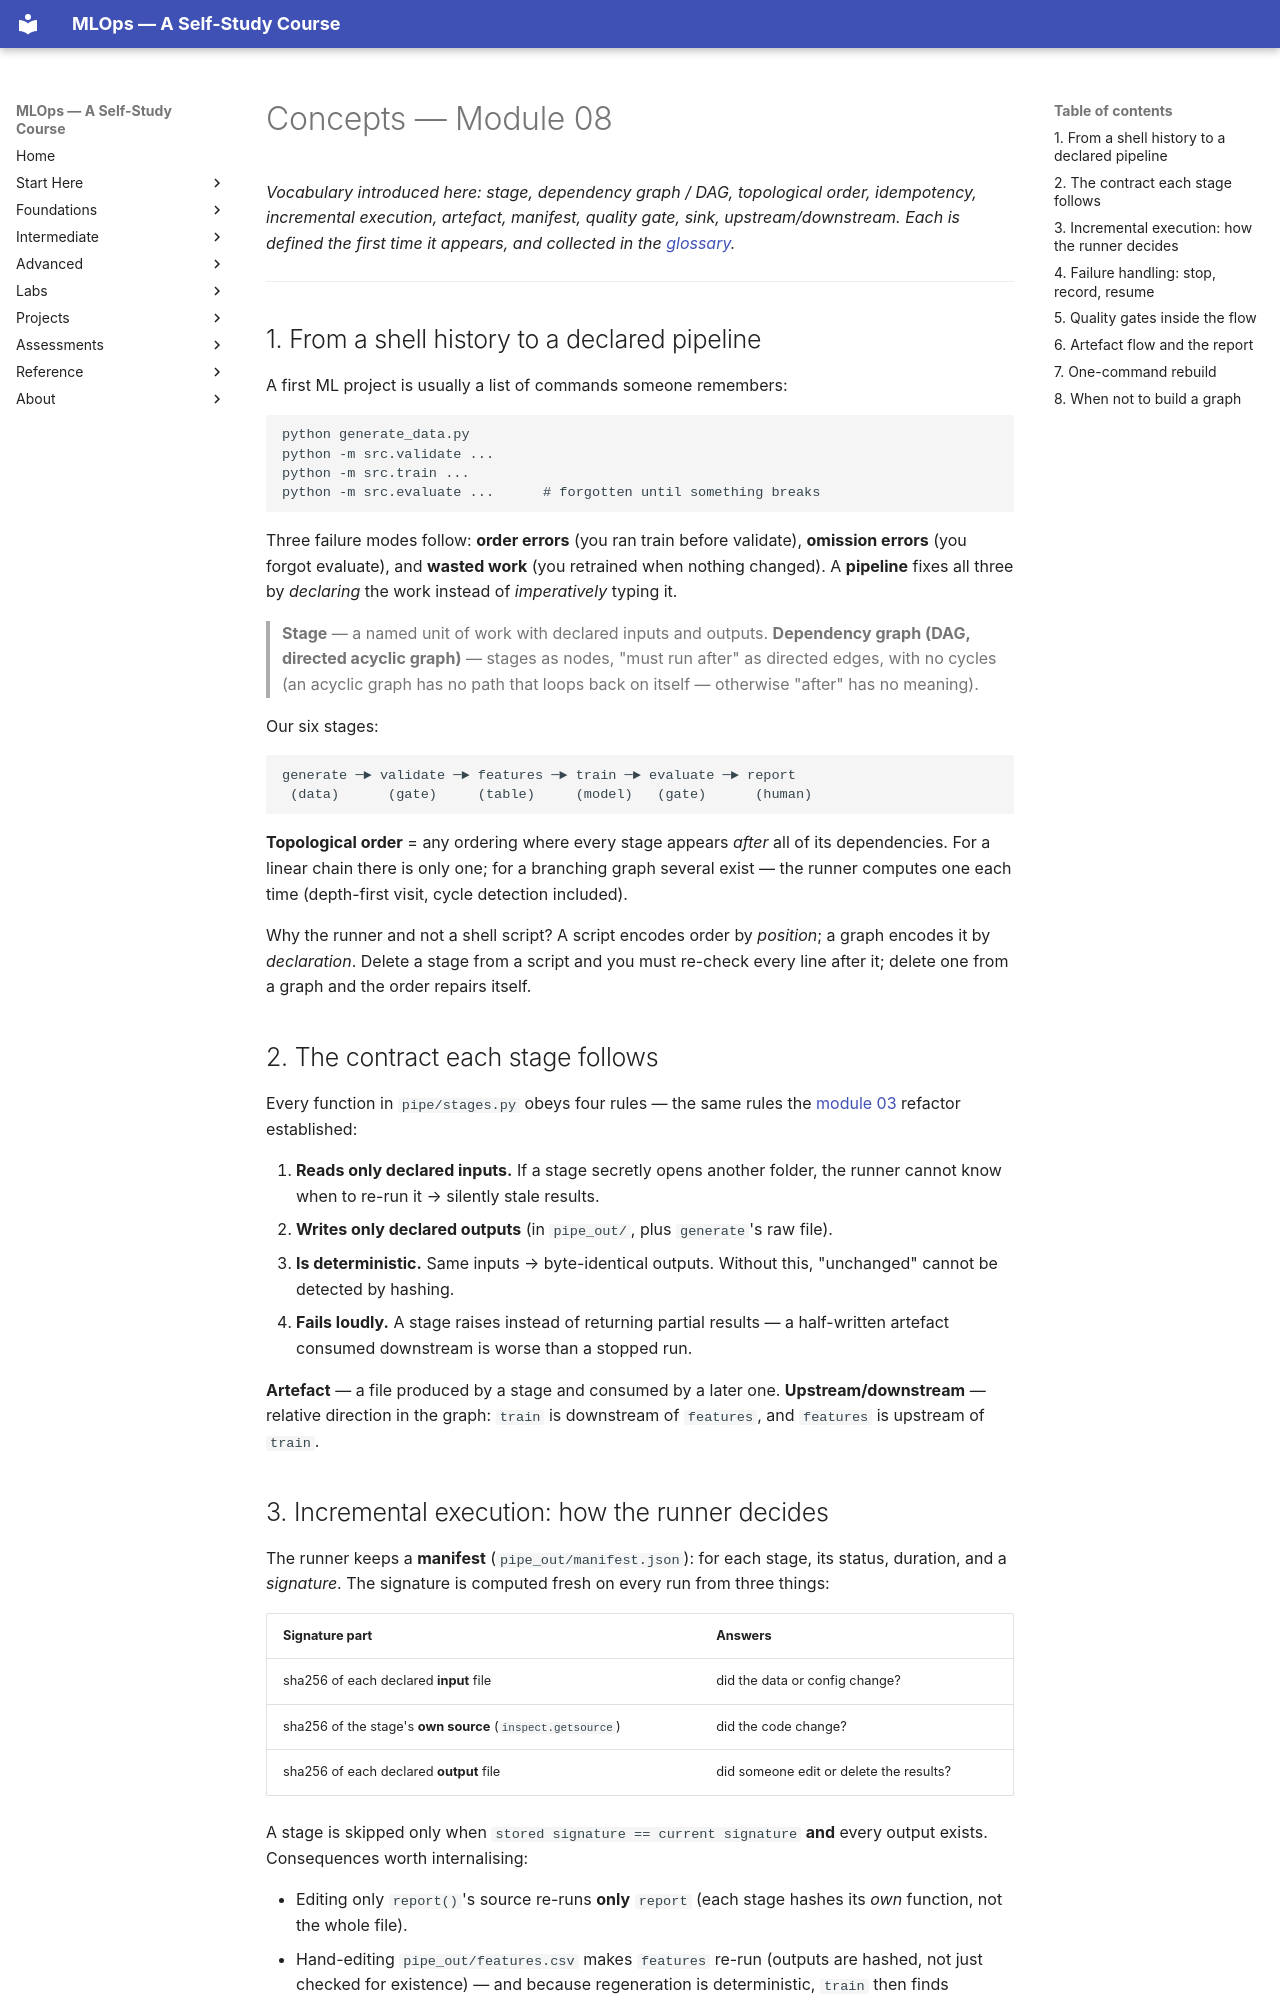

repository: nadeem-majeedch/MLOps2026 · page: modules/08-pipeline-automation/concepts/index.html · generator: mkdocs

# Concepts — Module 08

*Vocabulary introduced here: stage, dependency graph / DAG, topological order,
idempotency, incremental execution, artefact, manifest, quality gate, sink,
upstream/downstream. Each is defined the first time it appears, and collected
in the [glossary](../../glossary/index.md).*

---

## 1. From a shell history to a declared pipeline

A first ML project is usually a list of commands someone remembers:

```
python generate_data.py
python -m src.validate ...
python -m src.train ...
python -m src.evaluate ...      # forgotten until something breaks
```

Three failure modes follow: **order errors** (you ran train before validate),
**omission errors** (you forgot evaluate), and **wasted work** (you retrained
when nothing changed). A **pipeline** fixes all three by *declaring* the work
instead of *imperatively* typing it.

> **Stage** — a named unit of work with declared inputs and outputs.
> **Dependency graph (DAG, directed acyclic graph)** — stages as nodes,
> "must run after" as directed edges, with no cycles (an acyclic graph has no
> path that loops back on itself — otherwise "after" has no meaning).

Our six stages:

```
generate ─► validate ─► features ─► train ─► evaluate ─► report
 (data)      (gate)     (table)     (model)   (gate)      (human)
```

**Topological order** = any ordering where every stage appears *after* all of
its dependencies. For a linear chain there is only one; for a branching graph
several exist — the runner computes one each time (depth-first visit, cycle
detection included).

Why the runner and not a shell script? A script encodes order by *position*;
a graph encodes it by *declaration*. Delete a stage from a script and you must
re-check every line after it; delete one from a graph and the order repairs
itself.

## 2. The contract each stage follows

Every function in `pipe/stages.py` obeys four rules — the same rules the
[module 03](../03-ml-project-technical-debt/index.md) refactor established:

1. **Reads only declared inputs.** If a stage secretly opens another folder,
   the runner cannot know when to re-run it → silently stale results.
2. **Writes only declared outputs** (in `pipe_out/`, plus `generate`'s raw file).
3. **Is deterministic.** Same inputs → byte-identical outputs. Without this,
   "unchanged" cannot be detected by hashing.
4. **Fails loudly.** A stage raises instead of returning partial results —
   a half-written artefact consumed downstream is worse than a stopped run.

**Artefact** — a file produced by a stage and consumed by a later one.
**Upstream/downstream** — relative direction in the graph: `train` is
downstream of `features`, and `features` is upstream of `train`.
